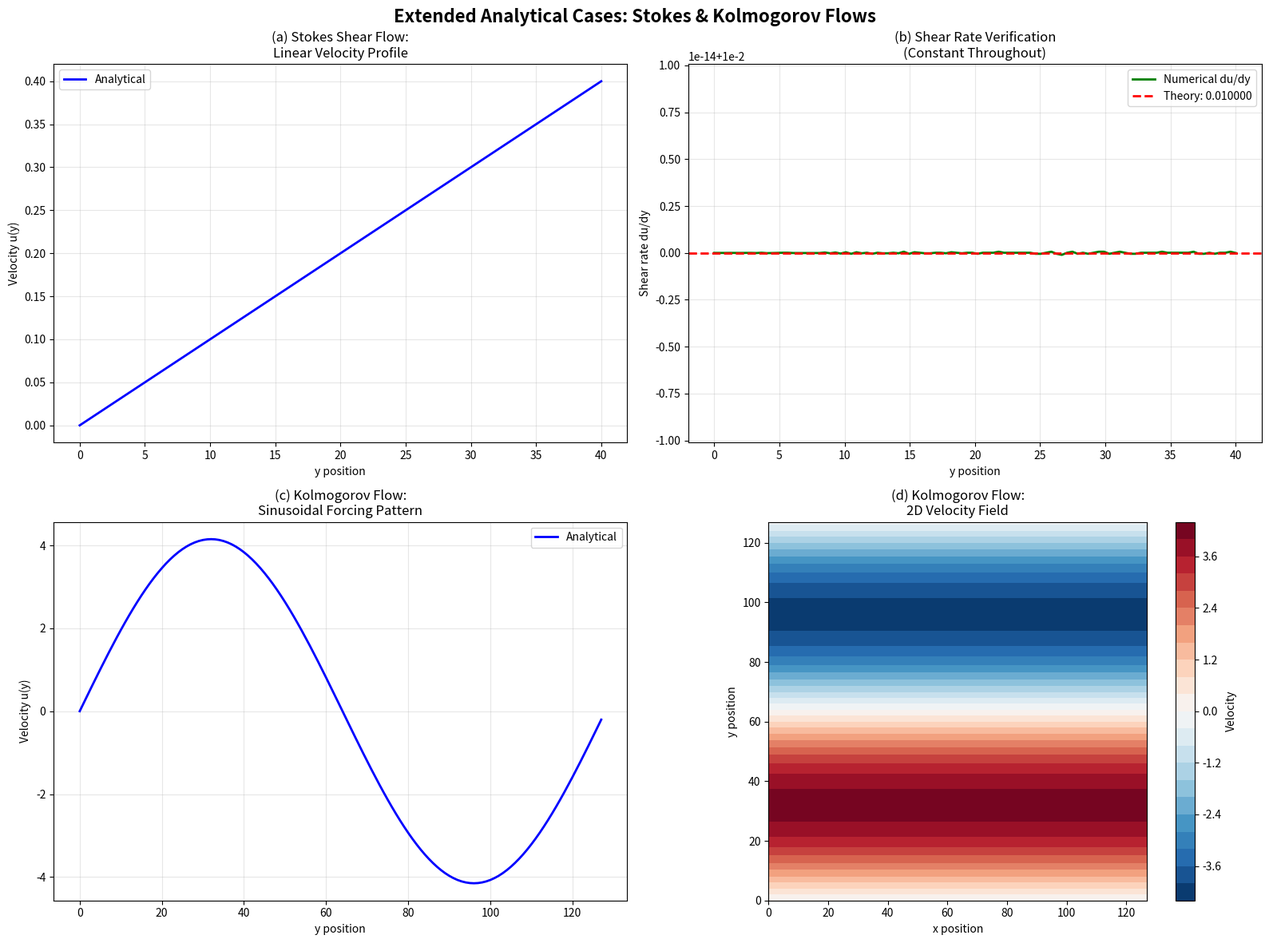

The matplotlib source for this figure:
#!/usr/bin/env python3
"""
Stokes Shear Flow and Kolmogorov Flow
Analytical solutions for both cases
"""

import numpy as np
import matplotlib.pyplot as plt
from pathlib import Path

def stokes_shear_analytical(y, shear_rate):
    """
    Stokes shear flow: u(y) = γ * y
    """
    return shear_rate * y

def kolmogorov_analytical(y, L, force_amplitude, k, viscosity):
    """
    Kolmogorov flow: u(y) = (F/k²ν) * sin(ky)
    """
    y_phys = L * y / len(y)
    return (force_amplitude / (k**2 * viscosity)) * np.sin(k * y_phys)

def main():
    print("="*60)
    print("Extended Analytical Solutions: Stokes & Kolmogorov Flows")
    print("="*60)

    # Create figure with 2x2 layout
    fig = plt.figure(figsize=(16, 12))

    # ===== STOKES SHEAR FLOW =====
    print("\n1. Stokes Shear Flow")
    print("-" * 40)

    H = 40.0
    shear_rate = 0.01
    viscosity_stokes = 0.1
    rho = 1.0

    y_stokes = np.linspace(0, H, 100)
    u_stokes = stokes_shear_analytical(y_stokes, shear_rate)

    # Theoretical shear stress
    tau_theory = rho * viscosity_stokes * shear_rate

    print(f"Channel height: {H}")
    print(f"Shear rate γ: {shear_rate}")
    print(f"Viscosity: {viscosity_stokes}")
    print(f"Theoretical shear stress τ = μγ: {tau_theory:.6f}")

    # Plot 1: Velocity profile
    ax1 = plt.subplot(2, 2, 1)
    ax1.plot(y_stokes, u_stokes, 'b-', linewidth=2, label='Analytical')
    ax1.set_xlabel('y position')
    ax1.set_ylabel('Velocity u(y)')
    ax1.set_title('(a) Stokes Shear Flow:\nLinear Velocity Profile')
    ax1.grid(True, alpha=0.3)
    ax1.legend()

    # Plot 2: Shear rate (should be constant)
    ax2 = plt.subplot(2, 2, 2)
    du_dy = np.gradient(u_stokes, y_stokes)
    ax2.plot(y_stokes, du_dy, 'g-', linewidth=2, label='Numerical du/dy')
    ax2.axhline(y=shear_rate, color='r', linestyle='--', linewidth=2, label=f'Theory: {shear_rate:.6f}')
    ax2.set_xlabel('y position')
    ax2.set_ylabel('Shear rate du/dy')
    ax2.set_title('(b) Shear Rate Verification\n(Constant Throughout)')
    ax2.grid(True, alpha=0.3)
    ax2.legend()

    # ===== KOLMOGOROV FLOW =====
    print("\n2. Kolmogorov Flow")
    print("-" * 40)

    ny_kolm = 128
    force_amplitude = 0.0001
    viscosity_kolm = 0.01
    k = 2.0 * np.pi / ny_kolm  # One wavelength
    L = 2.0 * np.pi / k

    y_kolm = np.arange(ny_kolm)
    u_kolm = kolmogorov_analytical(y_kolm, L, force_amplitude, k, viscosity_kolm)

    print(f"Domain size: {ny_kolm}")
    print(f"Wave number k: {k:.6f}")
    print(f"Force amplitude: {force_amplitude}")
    print(f"Viscosity: {viscosity_kolm}")
    print(f"Max velocity: {np.max(np.abs(u_kolm)):.6e}")

    # Plot 3: Velocity profile
    ax3 = plt.subplot(2, 2, 3)
    ax3.plot(y_kolm, u_kolm, 'b-', linewidth=2, label='Analytical')
    ax3.set_xlabel('y position')
    ax3.set_ylabel('Velocity u(y)')
    ax3.set_title('(c) Kolmogorov Flow:\nSinusoidal Forcing Pattern')
    ax3.grid(True, alpha=0.3)
    ax3.legend()

    # Plot 4: 2D visualization of forcing pattern
    ax4 = plt.subplot(2, 2, 4)
    nx_kolm = 128
    X, Y = np.meshgrid(np.arange(nx_kolm), y_kolm)
    U_field = np.tile(u_kolm[:, np.newaxis], (1, nx_kolm))

    contour = ax4.contourf(X, Y, U_field, levels=20, cmap='RdBu_r')
    ax4.set_xlabel('x position')
    ax4.set_ylabel('y position')
    ax4.set_title('(d) Kolmogorov Flow:\n2D Velocity Field')
    ax4.set_aspect('equal')
    plt.colorbar(contour, ax=ax4, label='Velocity')

    fig.suptitle('Extended Analytical Cases: Stokes & Kolmogorov Flows',
                 fontsize=16, fontweight='bold')
    plt.tight_layout()

    # Save figure
    output_dir = Path('figures/extended_analytical')
    output_dir.mkdir(parents=True, exist_ok=True)
    plt.savefig(output_dir / 'stokes_kolmogorov_analytical.png', dpi=150, bbox_inches='tight')
    print(f"\nFigure saved: {output_dir / 'stokes_kolmogorov_analytical.png'}")

    # Save data
    output_data = Path('output')
    output_data.mkdir(parents=True, exist_ok=True)

    # Stokes data
    with open(output_data / 'stokes_shear_analytical.dat', 'w') as f:
        f.write(f"# Stokes shear flow analytical solution\n")
        f.write(f"# shear_rate = {shear_rate}, tau_theory = {tau_theory:.6f}\n")
        f.write(f"# y u du_dy\n")
        for yi, ui, di in zip(y_stokes, u_stokes, du_dy):
            f.write(f"{yi:.6f} {ui:.10e} {di:.10e}\n")

    # Kolmogorov data
    with open(output_data / 'kolmogorov_analytical.dat', 'w') as f:
        f.write(f"# Kolmogorov flow analytical solution\n")
        f.write(f"# k = {k:.6f}, force_amplitude = {force_amplitude}\n")
        f.write(f"# y u\n")
        for yi, ui in zip(y_kolm, u_kolm):
            f.write(f"{yi:.6f} {ui:.10e}\n")

    print(f"Data saved: {output_data / 'stokes_shear_analytical.dat'}")
    print(f"Data saved: {output_data / 'kolmogorov_analytical.dat'}")

    plt.close()

    print("\n" + "="*60)
    print("All analytical solutions generated successfully!")
    print("="*60)

if __name__ == '__main__':
    main()
